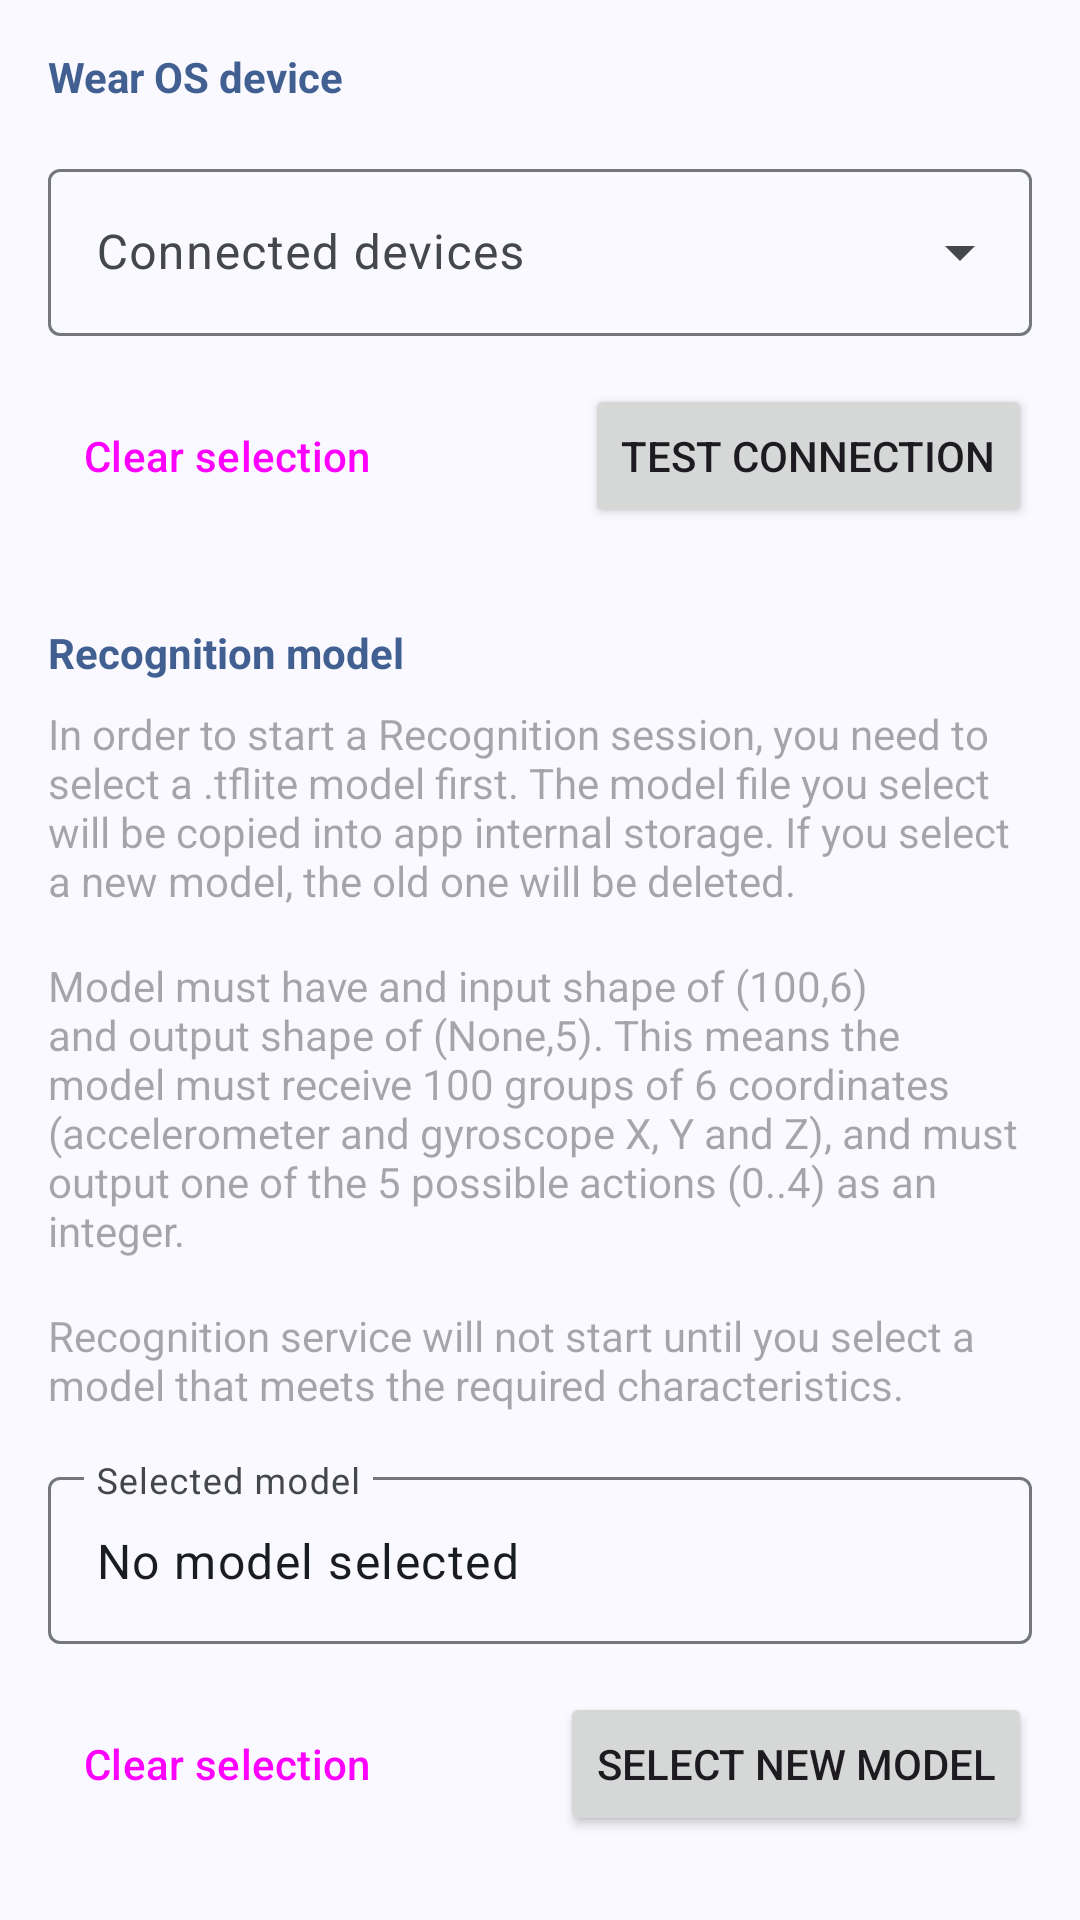

Reconstruct the res/layout file that produces this screen, plus the resources it refers to.
<!-- AndroidManifest.xml: application theme Theme.MotionDetect -->
<!-- res/layout/fragment_settings.xml -->
<?xml version="1.0" encoding="utf-8"?>
<androidx.coordinatorlayout.widget.CoordinatorLayout
    xmlns:android="http://schemas.android.com/apk/res/android"
    xmlns:app="http://schemas.android.com/apk/res-auto"
    xmlns:tools="http://schemas.android.com/tools"
    android:layout_width="match_parent"
    android:layout_height="match_parent"
    android:orientation="vertical"
    tools:context=".ui.SettingsFragment">

    <androidx.core.widget.NestedScrollView
        android:id="@+id/settings_scrollview"
        android:layout_width="match_parent"
        android:layout_height="match_parent">

        <LinearLayout
            android:layout_width="match_parent"
            android:layout_height="wrap_content"
            android:orientation="vertical">

            <LinearLayout
                android:layout_width="match_parent"
                android:layout_height="wrap_content"
                android:orientation="vertical"
                android:padding="16dp">

                <LinearLayout
                    android:id="@+id/settings_weardevice_loader"
                    android:layout_width="match_parent"
                    android:layout_height="wrap_content"
                    android:orientation="vertical"
                    android:layout_gravity="center"
                    android:padding="16dp"
                    android:visibility="gone">

                    <ProgressBar
                        android:id="@+id/progressBar"
                        style="?android:attr/progressBarStyle"
                        android:layout_width="match_parent"
                        android:layout_height="wrap_content" />
                </LinearLayout>

                <LinearLayout
                    android:id="@+id/settings_weardevice_layout"
                    android:layout_width="match_parent"
                    android:layout_height="wrap_content"
                    android:orientation="vertical">

                    <TextView
                        android:layout_width="match_parent"
                        android:layout_height="wrap_content"
                        android:layout_marginBottom="16dp"
                        android:text="@string/settings_weardevice_title"
                        android:textColor="?android:attr/textColorLink"
                        android:textStyle="bold" />

                    <LinearLayout
                        android:layout_width="match_parent"
                        android:layout_height="wrap_content"
                        android:orientation="horizontal">

                        <com.google.android.material.textfield.TextInputLayout
                            style="@style/Widget.Material3.TextInputLayout.OutlinedBox.ExposedDropdownMenu"
                            android:layout_width="match_parent"
                            android:layout_height="wrap_content"
                            android:hint="@string/settings_weardevice_select_connected">

                            <AutoCompleteTextView
                                android:id="@+id/settings_weardevice_select"
                                android:layout_width="match_parent"
                                android:layout_height="wrap_content"
                                android:inputType="none"
                                android:focusable="false"
                                android:clickable="true" />

                        </com.google.android.material.textfield.TextInputLayout>

                    </LinearLayout>

                    <Space
                        android:layout_width="0dp"
                        android:layout_height="16dp" />

                    <LinearLayout
                        android:layout_width="match_parent"
                        android:layout_height="wrap_content"
                        android:orientation="horizontal">

                        <Button
                            android:id="@+id/settings_weardevice_clear_btn"
                            android:layout_width="wrap_content"
                            android:layout_height="wrap_content"
                            android:layout_gravity="end"
                            style="@style/Widget.Material3.Button.TextButton"
                            android:text="@string/settings_weardevice_select_clear" />

                        <Space
                            android:layout_width="0dp"
                            android:layout_height="0dp"
                            android:layout_weight="1"/>

                        <Button
                            android:id="@+id/settings_weardevice_test_btn"
                            android:layout_width="wrap_content"
                            android:layout_height="wrap_content"
                            android:layout_gravity="end"
                            android:text="@string/settings_weardevice_select_test" />

                    </LinearLayout>
                </LinearLayout>
            </LinearLayout>

            <LinearLayout
                android:layout_width="match_parent"
                android:layout_height="wrap_content"
                android:orientation="vertical"
                android:padding="16dp">

                <LinearLayout
                    android:layout_width="match_parent"
                    android:layout_height="wrap_content"
                    android:orientation="vertical">

                    <TextView
                        android:layout_width="match_parent"
                        android:layout_height="wrap_content"
                        android:layout_marginBottom="8dp"
                        android:text="@string/settings_recognitionmodel_title"
                        android:textColor="?android:attr/textColorLink"
                        android:textStyle="bold" />

                    <TextView
                        android:layout_width="match_parent"
                        android:layout_height="wrap_content"
                        android:textColor="?android:attr/textColorHint"
                        android:text="@string/settings_recognitionmodel_hint"
                        android:layout_marginBottom="16dp" />

                    <TextView
                        android:layout_width="match_parent"
                        android:layout_height="wrap_content"
                        android:textColor="?android:attr/textColorHint"
                        android:text="@string/settings_recognitionmodel_hint_2"
                        android:layout_marginBottom="16dp" />

                    <TextView
                        android:layout_width="match_parent"
                        android:layout_height="wrap_content"
                        android:textColor="?android:attr/textColorHint"
                        android:text="@string/settings_recognitionmodel_hint_3"
                        android:layout_marginBottom="16dp" />

                    <LinearLayout
                        android:layout_width="match_parent"
                        android:layout_height="wrap_content"
                        android:orientation="horizontal">

                        <com.google.android.material.textfield.TextInputLayout
                            android:layout_width="match_parent"
                            android:layout_height="wrap_content">

                            <com.google.android.material.textfield.TextInputEditText
                                android:id="@+id/settings_recognitionmodel_selected"
                                android:layout_width="match_parent"
                                android:layout_height="wrap_content"
                                android:hint="@string/settings_recognitionmodel_selected"
                                android:text="@string/settings_recognitionmodel_selected_none"
                                android:inputType="none"
                                android:focusable="false"
                                android:clickable="false"
                                tools:ignore="TextContrastCheck" />

                        </com.google.android.material.textfield.TextInputLayout>


                    </LinearLayout>

                    <Space
                        android:layout_width="0dp"
                        android:layout_height="16dp" />

                    <LinearLayout
                        android:layout_width="match_parent"
                        android:layout_height="wrap_content"
                        android:orientation="horizontal">

                        <Button
                            android:id="@+id/settings_recognitionmodel_clear_btn"
                            android:layout_width="wrap_content"
                            android:layout_height="wrap_content"
                            android:layout_gravity="end"
                            style="@style/Widget.Material3.Button.TextButton"
                            android:text="@string/settings_recognitionmodel_select_clear" />

                        <Space
                            android:layout_width="0dp"
                            android:layout_height="0dp"
                            android:layout_weight="1"/>

                        <Button
                            android:id="@+id/settings_recognitionmodel_selectnew_btn"
                            android:layout_width="wrap_content"
                            android:layout_height="wrap_content"
                            android:layout_gravity="end"
                            android:text="@string/settings_recognitionmodel_select_new" />

                    </LinearLayout>
                </LinearLayout>
            </LinearLayout>


        </LinearLayout>
    </androidx.core.widget.NestedScrollView>
</androidx.coordinatorlayout.widget.CoordinatorLayout>
<!-- resources referenced by this layout -->
<resources>
  <string name="settings_recognitionmodel_hint">In order to start a Recognition session, you need to select a .tflite model first. The model file you select will be copied into app internal storage. If you select a new model, the old one will be deleted.</string>
  <string name="settings_recognitionmodel_hint_3">Recognition service will not start until you select a model that meets the required characteristics.</string>
  <string name="settings_recognitionmodel_select_clear">Clear selection</string>
  <string name="settings_recognitionmodel_select_new">Select new model</string>
  <string name="settings_recognitionmodel_selected">Selected model</string>
  <string name="settings_recognitionmodel_selected_none">No model selected</string>
  <string name="settings_recognitionmodel_title">Recognition model</string>
  <string name="settings_weardevice_select_clear">Clear selection</string>
  <string name="settings_weardevice_select_connected">Connected devices</string>
  <string name="settings_weardevice_select_test">Test connection</string>
  <string name="settings_weardevice_title">Wear OS device</string>
  <color name="md_theme_primary">#415F91</color>
  <color name="md_theme_onPrimary">#FFFFFF</color>
  <color name="md_theme_primaryContainer">#D6E3FF</color>
  <color name="md_theme_onPrimaryContainer">#284777</color>
  <color name="md_theme_secondary">#565F71</color>
  <color name="md_theme_onSecondary">#FFFFFF</color>
  <color name="md_theme_secondaryContainer">#DAE2F9</color>
  <color name="md_theme_onSecondaryContainer">#3E4759</color>
  <color name="md_theme_tertiary">#705575</color>
  <color name="md_theme_onTertiary">#FFFFFF</color>
  <color name="md_theme_tertiaryContainer">#FAD8FD</color>
  <color name="md_theme_onTertiaryContainer">#573E5C</color>
  <color name="md_theme_error">#BA1A1A</color>
  <color name="md_theme_onError">#FFFFFF</color>
  <color name="md_theme_errorContainer">#FFDAD6</color>
  <color name="md_theme_onErrorContainer">#93000A</color>
  <color name="md_theme_background">#F9F9FF</color>
  <color name="md_theme_onBackground">#191C20</color>
  <color name="md_theme_surface">#F9F9FF</color>
  <color name="md_theme_onSurface">#191C20</color>
  <color name="md_theme_surfaceVariant">#E0E2EC</color>
  <color name="md_theme_onSurfaceVariant">#44474E</color>
  <color name="md_theme_outline">#74777F</color>
  <color name="md_theme_outlineVariant">#C4C6D0</color>
  <color name="md_theme_inverseSurface">#2E3036</color>
  <color name="md_theme_inverseOnSurface">#F0F0F7</color>
  <color name="md_theme_inversePrimary">#AAC7FF</color>
  <color name="md_theme_primaryFixed">#D6E3FF</color>
  <color name="md_theme_onPrimaryFixed">#001B3E</color>
  <color name="md_theme_primaryFixedDim">#AAC7FF</color>
  <color name="md_theme_onPrimaryFixedVariant">#284777</color>
  <color name="md_theme_secondaryFixed">#DAE2F9</color>
  <color name="md_theme_onSecondaryFixed">#131C2B</color>
  <color name="md_theme_secondaryFixedDim">#BEC6DC</color>
  <color name="md_theme_onSecondaryFixedVariant">#3E4759</color>
  <color name="md_theme_tertiaryFixed">#FAD8FD</color>
  <color name="md_theme_onTertiaryFixed">#28132E</color>
  <color name="md_theme_tertiaryFixedDim">#DDBCE0</color>
  <color name="md_theme_onTertiaryFixedVariant">#573E5C</color>
  <color name="md_theme_surfaceDim">#D9D9E0</color>
  <color name="md_theme_surfaceBright">#F9F9FF</color>
  <color name="md_theme_surfaceContainerLowest">#FFFFFF</color>
  <color name="md_theme_surfaceContainerLow">#F3F3FA</color>
  <color name="md_theme_surfaceContainer">#EDEDF4</color>
  <color name="md_theme_surfaceContainerHigh">#E7E8EE</color>
  <color name="md_theme_surfaceContainerHighest">#E2E2E9</color>
</resources>
